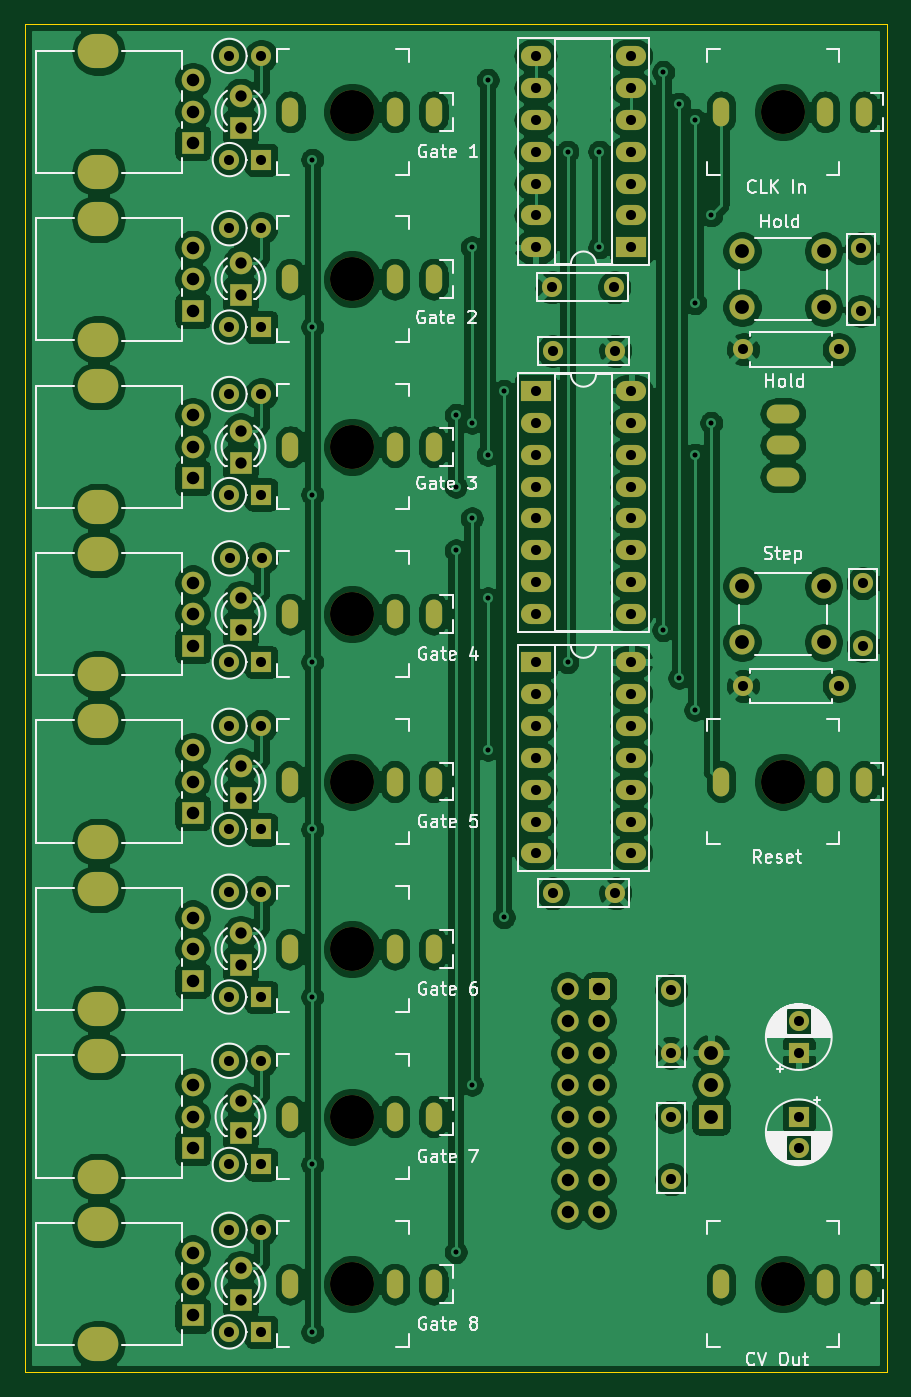
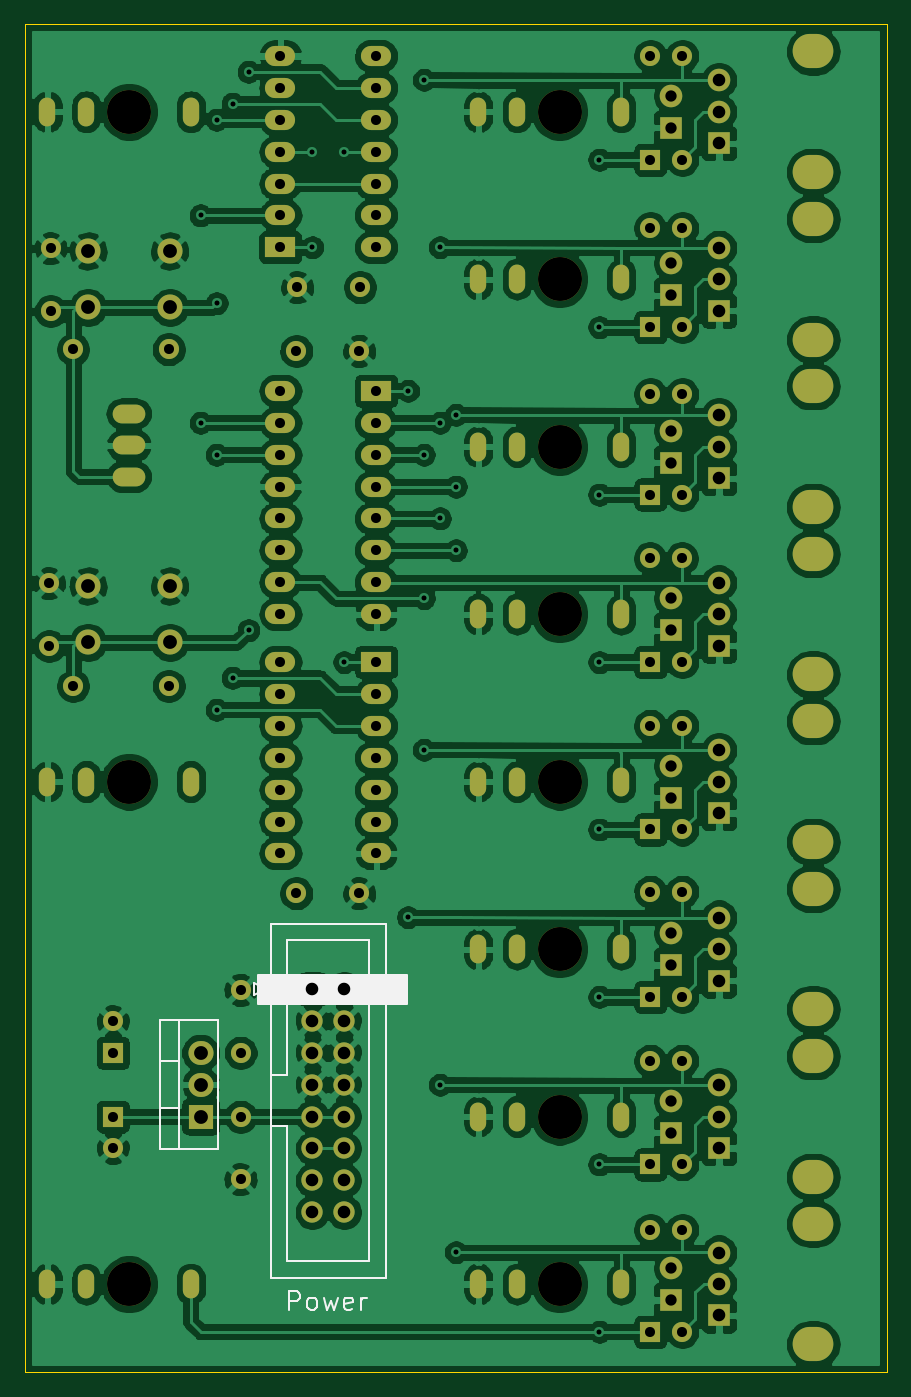
Circuit board: 9 layer files. Board 68.6 x 107.3 mm.
- bottom_copper: Baby 8-B_Cu.gbr (365886 bytes)
- bottom_mask: Baby 8-B_Mask.gbr (9021 bytes)
- bottom_silk: Baby 8-B_SilkS.gbr (3289 bytes)
- outline: Baby 8-Edge_Cuts.gbr (665 bytes)
- top_copper: Baby 8-F_Cu.gbr (333603 bytes)
- top_mask: Baby 8-F_Mask.gbr (9021 bytes)
- top_silk: Baby 8-F_SilkS.gbr (52077 bytes)
- drill: Baby 8-NPTH.drl (456 bytes)
- drill: Baby 8-PTH.drl (5833 bytes)

=== bottom_copper: Baby 8-B_Cu.gbr (365886 bytes, source omitted) ===
=== bottom_mask: Baby 8-B_Mask.gbr (9021 bytes, source omitted) ===
=== bottom_silk: Baby 8-B_SilkS.gbr ===
G04 #@! TF.GenerationSoftware,KiCad,Pcbnew,(5.1.9)-1*
G04 #@! TF.CreationDate,2021-04-09T10:44:14+02:00*
G04 #@! TF.ProjectId,Baby 8,42616279-2038-42e6-9b69-6361645f7063,rev?*
G04 #@! TF.SameCoordinates,Original*
G04 #@! TF.FileFunction,Legend,Bot*
G04 #@! TF.FilePolarity,Positive*
%FSLAX46Y46*%
G04 Gerber Fmt 4.6, Leading zero omitted, Abs format (unit mm)*
G04 Created by KiCad (PCBNEW (5.1.9)-1) date 2021-04-09 10:44:14*
%MOMM*%
%LPD*%
G01*
G04 APERTURE LIST*
%ADD10C,0.120000*%
%ADD11C,0.150000*%
%ADD12C,0.254000*%
%ADD13C,0.100000*%
G04 APERTURE END LIST*
D10*
G04 #@! TO.C,J1*
X49010000Y-71625000D02*
X39890000Y-71625000D01*
X39890000Y-71625000D02*
X39890000Y-99825000D01*
X39890000Y-99825000D02*
X49010000Y-99825000D01*
X49010000Y-99825000D02*
X49010000Y-71625000D01*
X49010000Y-83675000D02*
X47700000Y-83675000D01*
X47700000Y-83675000D02*
X47700000Y-72925000D01*
X47700000Y-72925000D02*
X41200000Y-72925000D01*
X41200000Y-72925000D02*
X41200000Y-98525000D01*
X41200000Y-98525000D02*
X47700000Y-98525000D01*
X47700000Y-98525000D02*
X47700000Y-87775000D01*
X47700000Y-87775000D02*
X47700000Y-87775000D01*
X47700000Y-87775000D02*
X49010000Y-87775000D01*
X49400000Y-76835000D02*
X50400000Y-76335000D01*
X50400000Y-76335000D02*
X50400000Y-77335000D01*
X50400000Y-77335000D02*
X49400000Y-76835000D01*
G04 #@! TO.C,U4*
X57880000Y-82604000D02*
X56370000Y-82604000D01*
X57880000Y-86305000D02*
X56370000Y-86305000D01*
X56370000Y-89575000D02*
X56370000Y-79335000D01*
X57880000Y-79335000D02*
X53239000Y-79335000D01*
X57880000Y-89575000D02*
X53239000Y-89575000D01*
X53239000Y-89575000D02*
X53239000Y-79335000D01*
X57880000Y-89575000D02*
X57880000Y-79335000D01*
G04 #@! TO.C,J1*
D11*
X47541285Y-102405571D02*
X47541285Y-100905571D01*
X46969857Y-100905571D01*
X46827000Y-100977000D01*
X46755571Y-101048428D01*
X46684142Y-101191285D01*
X46684142Y-101405571D01*
X46755571Y-101548428D01*
X46827000Y-101619857D01*
X46969857Y-101691285D01*
X47541285Y-101691285D01*
X45827000Y-102405571D02*
X45969857Y-102334142D01*
X46041285Y-102262714D01*
X46112714Y-102119857D01*
X46112714Y-101691285D01*
X46041285Y-101548428D01*
X45969857Y-101477000D01*
X45827000Y-101405571D01*
X45612714Y-101405571D01*
X45469857Y-101477000D01*
X45398428Y-101548428D01*
X45327000Y-101691285D01*
X45327000Y-102119857D01*
X45398428Y-102262714D01*
X45469857Y-102334142D01*
X45612714Y-102405571D01*
X45827000Y-102405571D01*
X44827000Y-101405571D02*
X44541285Y-102405571D01*
X44255571Y-101691285D01*
X43969857Y-102405571D01*
X43684142Y-101405571D01*
X42541285Y-102334142D02*
X42684142Y-102405571D01*
X42969857Y-102405571D01*
X43112714Y-102334142D01*
X43184142Y-102191285D01*
X43184142Y-101619857D01*
X43112714Y-101477000D01*
X42969857Y-101405571D01*
X42684142Y-101405571D01*
X42541285Y-101477000D01*
X42469857Y-101619857D01*
X42469857Y-101762714D01*
X43184142Y-101905571D01*
X41827000Y-102405571D02*
X41827000Y-101405571D01*
X41827000Y-101691285D02*
X41755571Y-101548428D01*
X41684142Y-101477000D01*
X41541285Y-101405571D01*
X41398428Y-101405571D01*
G04 #@! TD*
D12*
X50038000Y-77978000D02*
X38227000Y-77978000D01*
X38227000Y-75692000D01*
X50038000Y-75692000D01*
X50038000Y-77978000D01*
D13*
G36*
X50038000Y-77978000D02*
G01*
X38227000Y-77978000D01*
X38227000Y-75692000D01*
X50038000Y-75692000D01*
X50038000Y-77978000D01*
G37*
M02*

=== outline: Baby 8-Edge_Cuts.gbr ===
G04 #@! TF.GenerationSoftware,KiCad,Pcbnew,(5.1.9)-1*
G04 #@! TF.CreationDate,2021-04-09T10:44:14+02:00*
G04 #@! TF.ProjectId,Baby 8,42616279-2038-42e6-9b69-6361645f7063,rev?*
G04 #@! TF.SameCoordinates,Original*
G04 #@! TF.FileFunction,Profile,NP*
%FSLAX46Y46*%
G04 Gerber Fmt 4.6, Leading zero omitted, Abs format (unit mm)*
G04 Created by KiCad (PCBNEW (5.1.9)-1) date 2021-04-09 10:44:14*
%MOMM*%
%LPD*%
G01*
G04 APERTURE LIST*
G04 #@! TA.AperFunction,Profile*
%ADD10C,0.050000*%
G04 #@! TD*
G04 APERTURE END LIST*
D10*
X68580000Y0D02*
X68580000Y-107315000D01*
X0Y0D02*
X68580000Y0D01*
X0Y-107315000D02*
X0Y0D01*
X68580000Y-107315000D02*
X0Y-107315000D01*
M02*

=== top_copper: Baby 8-F_Cu.gbr (333603 bytes, source omitted) ===
=== top_mask: Baby 8-F_Mask.gbr (9021 bytes, source omitted) ===
=== top_silk: Baby 8-F_SilkS.gbr (52077 bytes, source omitted) ===
=== drill: Baby 8-NPTH.drl ===
M48
; DRILL file {KiCad (5.1.9)-1} date 04/09/21 10:44:16
; FORMAT={-:-/ absolute / metric / decimal}
; #@! TF.CreationDate,2021-04-09T10:44:16+02:00
; #@! TF.GenerationSoftware,Kicad,Pcbnew,(5.1.9)-1
; #@! TF.FileFunction,NonPlated,1,2,NPTH
FMAT,2
METRIC
T1C3.500
%
G90
G05
T1
X26.035Y-6.985
X26.035Y-20.32
X26.035Y-33.655
X26.035Y-46.99
X26.035Y-60.325
X26.035Y-73.66
X26.035Y-86.995
X26.035Y-100.33
X60.325Y-6.985
X60.325Y-60.325
X60.325Y-100.33
T0
M30

=== drill: Baby 8-PTH.drl (5833 bytes, source omitted) ===
